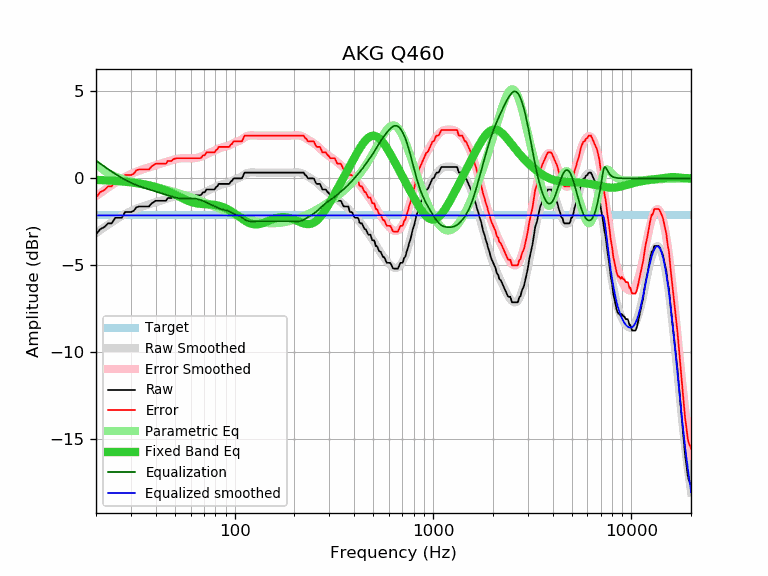

Source data for this figure (header and first rows):
frequency, raw, error, smoothed, error_smoothed, equalization, parametric_eq, equalized_raw, equalized_smoothed, target
20, -3.24, -1.11, -3.15, -1.02, 1.02, -0.08, -2.22, -2.13, -2.13
21, -2.92, -0.79, -2.98, -0.85, 0.85, -0.10, -2.07, -2.13, -2.13
22, -2.81, -0.68, -2.81, -0.68, 0.68, -0.11, -2.12, -2.13, -2.13
23, -2.59, -0.46, -2.66, -0.53, 0.53, -0.12, -2.05, -2.13, -2.13
24, -2.59, -0.46, -2.52, -0.39, 0.39, -0.13, -2.20, -2.13, -2.13
25, -2.27, -0.14, -2.39, -0.26, 0.26, -0.15, -2.01, -2.13, -2.13
26, -2.27, -0.14, -2.27, -0.14, 0.14, -0.16, -2.13, -2.13, -2.13
27, -2.27, -0.14, -2.15, -0.03, 0.03, -0.18, -2.24, -2.13, -2.13
28, -1.94, 0.19, -2.05, 0.07, -0.07, -0.19, -2.01, -2.13, -2.13
29, -1.94, 0.19, -1.96, 0.17, -0.17, -0.21, -2.10, -2.13, -2.13
30, -1.94, 0.19, -1.88, 0.25, -0.25, -0.23, -2.18, -2.13, -2.13
31, -1.86, 0.27, -1.81, 0.32, -0.32, -0.25, -2.18, -2.13, -2.13
32, -1.66, 0.47, -1.74, 0.39, -0.39, -0.27, -2.04, -2.13, -2.13
33, -1.62, 0.51, -1.68, 0.44, -0.44, -0.29, -2.06, -2.13, -2.13
34, -1.62, 0.51, -1.63, 0.50, -0.50, -0.32, -2.12, -2.13, -2.13
35, -1.62, 0.51, -1.58, 0.55, -0.55, -0.34, -2.16, -2.13, -2.13
36, -1.62, 0.51, -1.54, 0.59, -0.59, -0.37, -2.21, -2.13, -2.13
37, -1.62, 0.51, -1.49, 0.64, -0.64, -0.40, -2.25, -2.13, -2.13
38, -1.46, 0.67, -1.45, 0.68, -0.68, -0.43, -2.13, -2.13, -2.13
39, -1.37, 0.76, -1.41, 0.72, -0.72, -0.46, -2.08, -2.13, -2.13
40, -1.29, 0.84, -1.37, 0.75, -0.75, -0.50, -2.04, -2.13, -2.13
41, -1.29, 0.84, -1.34, 0.79, -0.79, -0.53, -2.08, -2.13, -2.13
42, -1.29, 0.84, -1.30, 0.83, -0.83, -0.57, -2.12, -2.13, -2.13
43, -1.29, 0.84, -1.26, 0.87, -0.87, -0.61, -2.15, -2.13, -2.13
44, -1.29, 0.84, -1.23, 0.90, -0.90, -0.65, -2.19, -2.13, -2.13
45, -1.29, 0.84, -1.19, 0.94, -0.94, -0.70, -2.23, -2.13, -2.13
46, -1.13, 1.00, -1.15, 0.97, -0.97, -0.74, -2.10, -2.13, -2.13
47, -1.13, 1.00, -1.12, 1.01, -1.01, -0.79, -2.13, -2.13, -2.13
48, -1.13, 1.00, -1.09, 1.04, -1.04, -0.83, -2.17, -2.13, -2.13
49, -1.03, 1.10, -1.06, 1.07, -1.07, -0.88, -2.10, -2.13, -2.13
50, -1.00, 1.13, -1.03, 1.09, -1.09, -0.93, -2.09, -2.13, -2.13
51, -0.97, 1.16, -1.01, 1.12, -1.12, -0.98, -2.08, -2.13, -2.13
52, -0.97, 1.16, -0.99, 1.14, -1.14, -1.03, -2.10, -2.13, -2.13
53, -0.97, 1.16, -0.98, 1.15, -1.15, -1.07, -2.12, -2.13, -2.13
54, -0.97, 1.16, -0.97, 1.16, -1.16, -1.12, -2.13, -2.13, -2.13
55, -0.97, 1.16, -0.96, 1.16, -1.16, -1.16, -2.13, -2.13, -2.13
56, -0.97, 1.16, -0.96, 1.17, -1.17, -1.21, -2.13, -2.13, -2.13
57, -0.97, 1.16, -0.96, 1.16, -1.16, -1.25, -2.13, -2.13, -2.13
58, -0.97, 1.16, -0.97, 1.16, -1.16, -1.28, -2.13, -2.13, -2.13
59, -0.97, 1.16, -0.97, 1.16, -1.16, -1.32, -2.13, -2.13, -2.13
60, -0.97, 1.16, -0.97, 1.16, -1.16, -1.34, -2.12, -2.13, -2.13
61, -0.97, 1.16, -0.97, 1.16, -1.16, -1.37, -2.12, -2.13, -2.13
62, -0.97, 1.16, -0.97, 1.16, -1.16, -1.39, -2.12, -2.13, -2.13
63, -0.97, 1.16, -0.97, 1.16, -1.16, -1.41, -2.13, -2.13, -2.13
64, -0.97, 1.16, -0.95, 1.17, -1.17, -1.43, -2.14, -2.13, -2.13
65, -0.97, 1.16, -0.94, 1.19, -1.19, -1.44, -2.16, -2.13, -2.13
66, -0.97, 1.16, -0.92, 1.21, -1.21, -1.45, -2.18, -2.13, -2.13
67, -0.97, 1.16, -0.90, 1.23, -1.23, -1.46, -2.20, -2.13, -2.13
68, -0.93, 1.20, -0.87, 1.26, -1.26, -1.47, -2.19, -2.13, -2.13
69, -0.81, 1.32, -0.84, 1.29, -1.29, -1.47, -2.10, -2.13, -2.13
70, -0.81, 1.32, -0.81, 1.32, -1.32, -1.48, -2.13, -2.13, -2.13
71, -0.77, 1.36, -0.78, 1.35, -1.35, -1.48, -2.12, -2.13, -2.13
72, -0.64, 1.49, -0.74, 1.38, -1.38, -1.49, -2.02, -2.13, -2.13
73, -0.64, 1.49, -0.71, 1.42, -1.42, -1.49, -2.05, -2.13, -2.13
74, -0.64, 1.49, -0.68, 1.45, -1.45, -1.49, -2.08, -2.13, -2.13
75, -0.64, 1.49, -0.65, 1.48, -1.48, -1.50, -2.11, -2.13, -2.13
76, -0.64, 1.49, -0.62, 1.51, -1.51, -1.50, -2.14, -2.13, -2.13
77, -0.64, 1.49, -0.59, 1.54, -1.54, -1.51, -2.17, -2.13, -2.13
78, -0.64, 1.49, -0.56, 1.57, -1.57, -1.52, -2.20, -2.13, -2.13
79, -0.64, 1.49, -0.53, 1.60, -1.60, -1.52, -2.23, -2.13, -2.13
... 553 more rows
